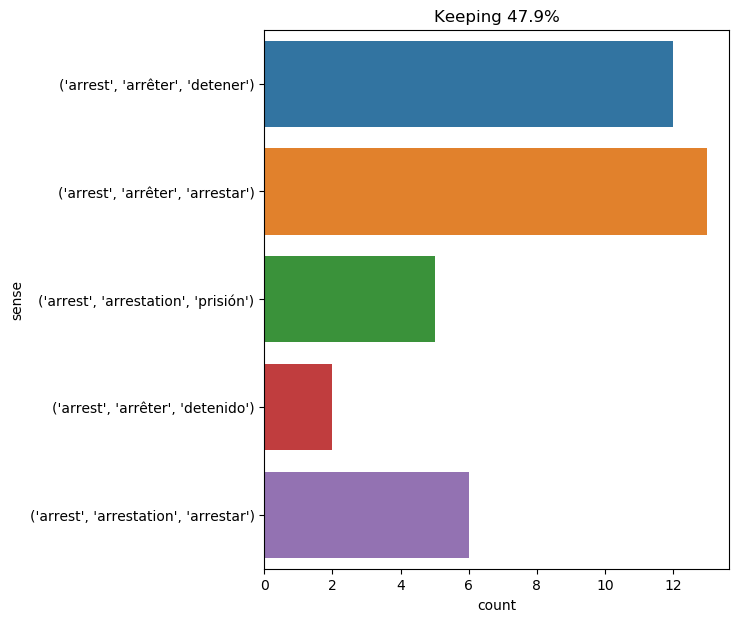

The table this chart was drawn from, first rows:
text, ind, sense, label
the officers who arrested him conducted …, 3, ('arrest', 'arrêter', 'detener'), 0
it was necessary at any cost to arrest t…, 7, ('arrest', 'arrêter', 'detener'), 0
mme . de chevreuse and mme . de bernet w…, 25, ('arrest', 'arrêter', 'arrestar'), 1
he caused me to be arrested , had me con…, 5, ('arrest', 'arrêter', 'detener'), 0
" see here , " replied fix ; " i have tr…, 30, ('arrest', 'arrestation', 'prisión'), 2
" because she was in fear of being arres…, 8, ('arrest', 'arrêter', 'detenido'), 3
i 've found the bank robber , phileas fo…, 16, ('arrest', 'arrestation', 'prisión'), 2
i believe , then , that it is not on acc…, 22, ('arrest', 'arrêter', 'detenido'), 3
as for fix , he had arrested mr . fogg b…, 6, ('arrest', 'arrêter', 'detener'), 0
that gentleman was really ruined , and t…, 21, ('arrest', 'arrestation', 'prisión'), 2
" your eminence will judge : the ball of…, 25, ('arrest', 'arrestation', 'arrestar'), 4
it appears that i had made a mistake , m…, 14, ('arrest', 'arrêter', 'arrestar'), 1
it appears that i had made a mistake , m…, 27, ('arrest', 'arrêter', 'arrestar'), 1
as to the servant , she had run away at …, 16, ('arrest', 'arrestation', 'arrestar'), 4
" send a dispatch to london for a warran…, 10, ('arrest', 'arrestation', 'prisión'), 2
" no ; but since my arrest and the robbe…, 6, ('arrest', 'arrestation', 'arrestar'), 4
" what ! will they dare to arrest a man …, 7, ('arrest', 'arrêter', 'arrestar'), 1
" no , " replied fix coldly , " i think …, 50, ('arrest', 'arrestation', 'prisión'), 2
" does your eminence command that they b…, 10, ('arrest', 'arrêter', 'arrestar'), 1
the king ’s musketeers are arrested by t…, 5, ('arrest', 'arrêter', 'arrestar'), 1
six of his eminence ’s guards arrest six…, 6, ('arrest', 'arrêter', 'arrestar'), 1
" and by whom was he arrested ? ", 6, ('arrest', 'arrêter', 'arrestar'), 1
" i pardon you , monseigneur ! " said bo…, 38, ('arrest', 'arrêter', 'arrestar'), 1
well , if you do not go this very instan…, 15, ('arrest', 'arrêter', 'detener'), 0
" have me arrested on the part of the qu…, 3, ('arrest', 'arrêter', 'detener'), 0
but just as they were shoving off , an o…, 13, ('arrest', 'arrêter', 'detener'), 0
" i have the honor to inform your majest…, 57, ('arrest', 'arrêter', 'arrestar'), 1
for two days no one knew what had become…, 45, ('arrest', 'arrestation', 'arrestar'), 4
" that 's lucky for him -- in fact , it …, 48, ('arrest', 'arrêter', 'arrestar'), 1
" monsieur , " said the cardinal , " you…, 12, ('arrest', 'arrêter', 'detener'), 0
" shame , shame , for four musketeers to…, 19, ('arrest', 'arrêter', 'arrestar'), 1
" no , monseigneur , for the only thing …, 14, ('arrest', 'arrêter', 'detener'), 0
as perhaps our readers are not familiar …, 65, ('arrest', 'arrêter', 'detener'), 0
as perhaps our readers are not familiar …, 68, ('arrest', 'arrestation', 'arrestar'), 4
and the sailor , raising a heavy block ,…, 25, ('arrest', 'arrêter', 'detener'), 0
what a noise about a musketeer ! i would…, 9, ('arrest', 'arrêter', 'detener'), 0
on the evening of the day after the arre…, 8, ('arrest', 'arrestation', 'arrestar'), 4
why did you not have him arrested while …, 6, ('arrest', 'arrêter', 'arrestar'), 1
